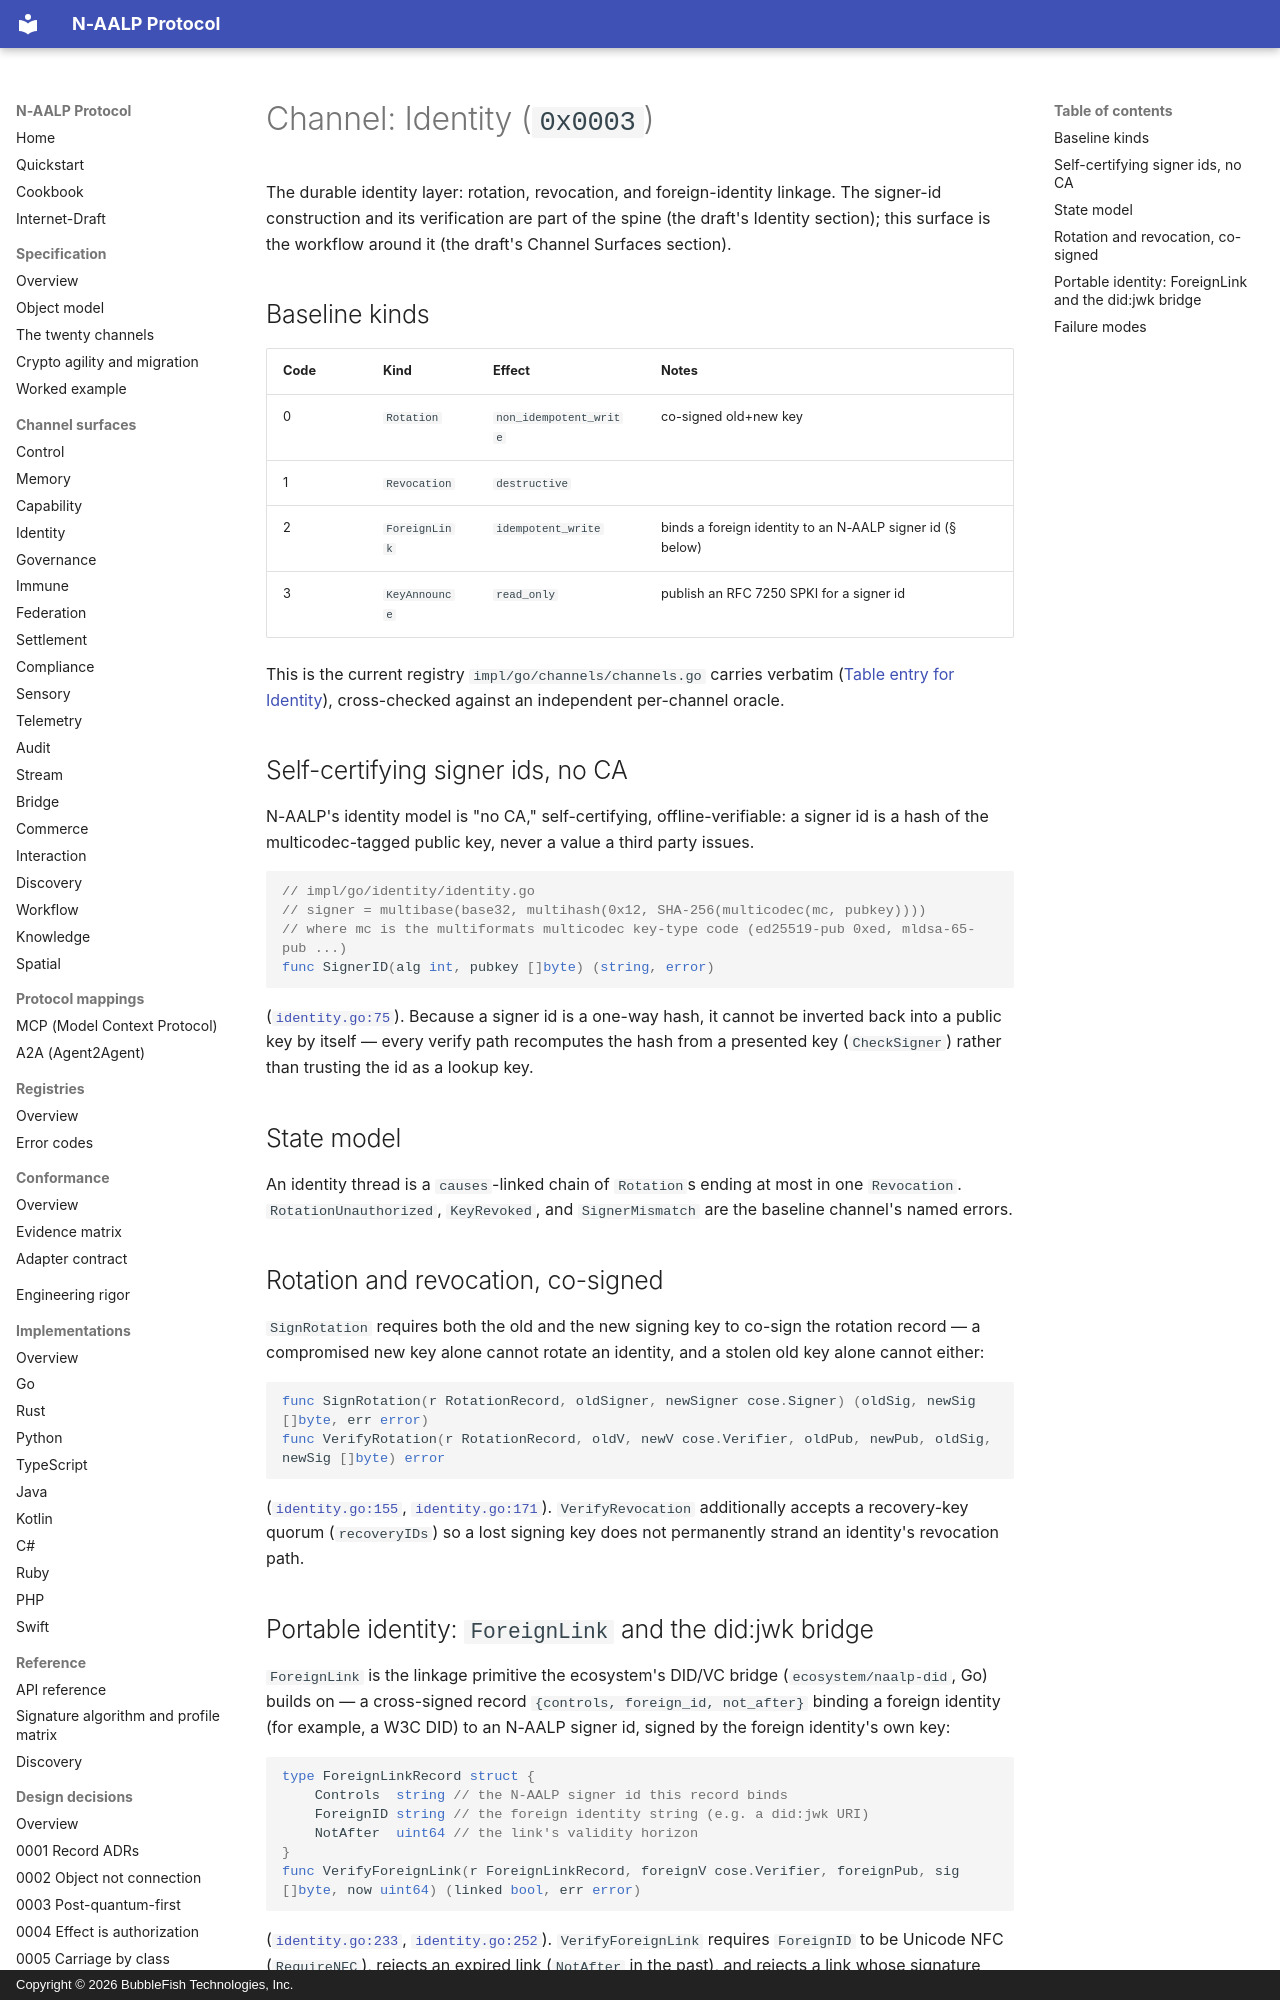

repository: bubblefish-tech/naalp_protocol · page: channels/identity/index.html · generator: mkdocs · copyright: Copyright © 2026 BubbleFish Technologies, Inc.

<!-- Copyright (c) 2026 BubbleFish Technologies, Inc. Apache-2.0. -->

# Channel: Identity (`0x0003`)

The durable identity layer: rotation, revocation, and foreign-identity linkage. The signer-id
construction and its verification are part of the spine (the draft's Identity section); this
surface is the workflow around it (the draft's Channel Surfaces section).

## Baseline kinds

| Code | Kind | Effect | Notes |
|---|---|---|---|
| 0 | `Rotation` | `non_idempotent_write` | co-signed old+new key |
| 1 | `Revocation` | `destructive` | |
| 2 | `ForeignLink` | `idempotent_write` | binds a foreign identity to an N-AALP signer id (§ below) |
| 3 | `KeyAnnounce` | `read_only` | publish an RFC 7250 SPKI for a signer id |

This is the current registry `impl/go/channels/channels.go` carries verbatim
([Table entry for Identity](https://github.com/bubblefish-tech/naalp_protocol/blob/main/impl/go/channels/channels.go#L64-L65)),
cross-checked against an independent per-channel oracle.

## Self-certifying signer ids, no CA

N-AALP's identity model is "no CA," self-certifying, offline-verifiable: a signer id is a hash of
the multicodec-tagged public key, never a value a third party issues.

```go
// impl/go/identity/identity.go
// signer = multibase(base32, multihash(0x12, SHA-256(multicodec(mc, pubkey))))
// where mc is the multiformats multicodec key-type code (ed25519-pub 0xed, mldsa-65-pub ...)
func SignerID(alg int, pubkey []byte) (string, error)
```

([`identity.go:75`](https://github.com/bubblefish-tech/naalp_protocol/blob/main/impl/go/identity/identity.go#L75)).
Because a signer id is a one-way hash, it cannot be inverted back into a public key by itself —
every verify path recomputes the hash from a presented key (`CheckSigner`) rather than trusting the
id as a lookup key.

## State model

An identity thread is a `causes`-linked chain of `Rotation`s ending at most in one `Revocation`.
`RotationUnauthorized`, `KeyRevoked`, and `SignerMismatch` are the baseline channel's named errors.

## Rotation and revocation, co-signed

`SignRotation` requires both the old and the new signing key to co-sign the rotation record — a
compromised new key alone cannot rotate an identity, and a stolen old key alone cannot either:

```go
func SignRotation(r RotationRecord, oldSigner, newSigner cose.Signer) (oldSig, newSig []byte, err error)
func VerifyRotation(r RotationRecord, oldV, newV cose.Verifier, oldPub, newPub, oldSig, newSig []byte) error
```

([`identity.go:155`](https://github.com/bubblefish-tech/naalp_protocol/blob/main/impl/go/identity/identity.go#L155),
[`identity.go:171`](https://github.com/bubblefish-tech/naalp_protocol/blob/main/impl/go/identity/identity.go#L171)).
`VerifyRevocation` additionally accepts a recovery-key quorum (`recoveryIDs`) so a lost signing key
does not permanently strand an identity's revocation path.
